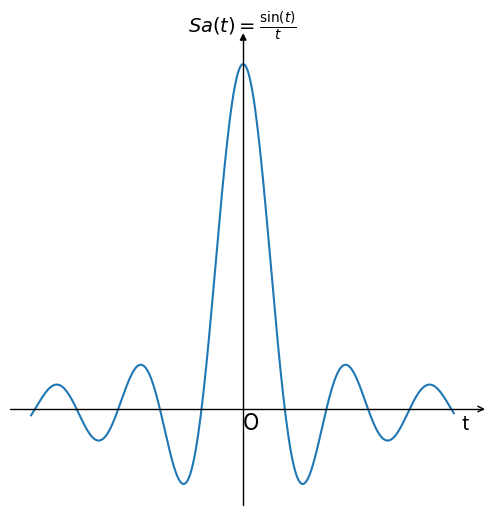

Generate this figure with matplotlib:
import numpy as np 
import matplotlib as mpl
import matplotlib.pyplot as plt
import mpl_toolkits.axisartist as axisartist

fig = plt.figure(figsize=(6,6))


ax = axisartist.Subplot(fig, 111)  
fig.add_axes(ax)
ax.axis[:].set_visible(False)
ax.axis["x"] = ax.new_floating_axis(0,0)
ax.axis["x"].set_axisline_style("->", size = 1.0)
ax.axis["y"] = ax.new_floating_axis(1,0)
ax.axis["y"].set_axisline_style("-|>", size = 1.0)
ax.axis["x"].set_axis_direction("top")
ax.axis["y"].set_axis_direction("right")

t = np.arange(-16,16,0.1)
y = np.sin(t)/t

plt.title(r'$Sa(t)=\frac{\sin(t)}{t}$',fontsize=14)
plt.text(0,-0.06,'O',fontdict={'size':16})
plt.text(16.5,-0.06,'t',fontdict={'size':14})
plt.xticks([])
plt.yticks([])
plt.plot(t,y)
plt.show()

